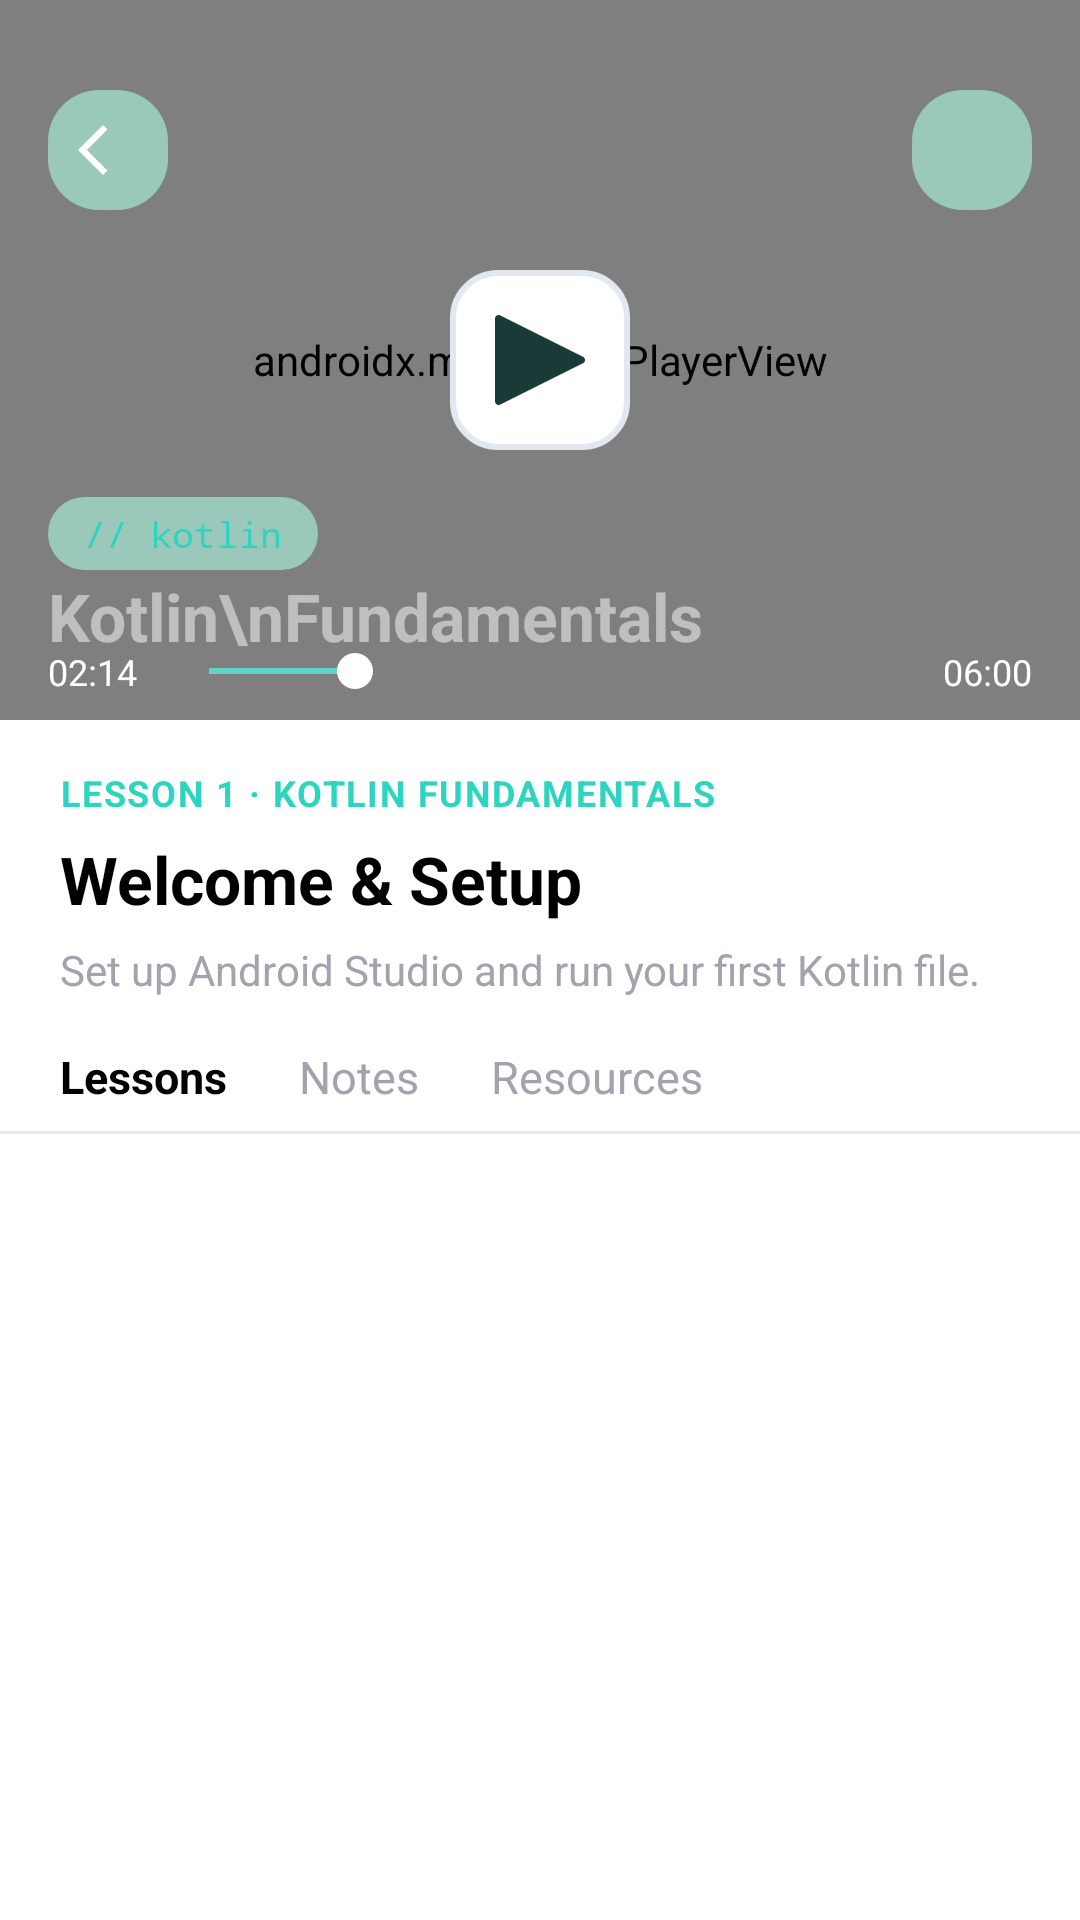

Here is an Android app screen rendered from its layout file. Give the layout XML and the strings, colors and styles it references.
<!-- AndroidManifest.xml: application theme Theme.SkillForgeApp -->
<!-- res/layout/activity_lesson.xml -->
<?xml version="1.0" encoding="utf-8"?>
<androidx.core.widget.NestedScrollView xmlns:android="http://schemas.android.com/apk/res/android"
    xmlns:app="http://schemas.android.com/apk/res-auto"
    android:layout_width="match_parent"
    android:layout_height="match_parent"
    xmlns:tools="http://schemas.android.com/tools"
    android:background="@color/white"
    tools:context=".VideoPlayerActivity"
    android:fillViewport="true">

    <LinearLayout
        android:layout_width="match_parent"
        android:layout_height="wrap_content"
        android:orientation="vertical">

        <FrameLayout
            android:layout_width="match_parent"
            android:layout_height="240dp"
            android:background="#1a3a38">


            <androidx.media3.ui.PlayerView
                android:id="@+id/player_view"
                android:layout_width="match_parent"
                android:layout_height="match_parent"
                app:use_controller="false"
                app:show_buffering="when_playing"/>

            <ImageButton
                android:id="@+id/btn_back"
                android:layout_width="40dp"
                android:layout_height="40dp"
                android:layout_marginTop="30dp"
                android:layout_marginHorizontal="16dp"
                android:layout_gravity="start|top"
                android:background="@drawable/shape_courses"
                android:src="@drawable/outline_arrow_back_ios_24"
                app:tint="@color/white"/>

            <ImageButton
                android:id="@+id/btn_fullscreen"
                android:layout_width="40dp"
                android:layout_height="40dp"
                android:layout_marginTop="30dp"
                android:layout_marginHorizontal="16dp"
                android:layout_gravity="end|top"
                android:background="@drawable/shape_courses"
                android:src="@drawable/outline_bookmark_24"
                app:tint="@color/white"/>

            <LinearLayout
                android:layout_width="wrap_content"
                android:layout_height="wrap_content"
                android:layout_gravity="bottom|start"
                android:layout_marginStart="16dp"
                android:layout_marginBottom="50dp"
                android:background="@drawable/shape_courses"
                android:paddingHorizontal="12dp"
                android:paddingVertical="4dp">
                <TextView
                    android:layout_width="wrap_content"
                    android:layout_height="wrap_content"
                    android:text="// kotlin"
                    android:textColor="#2dd4bf"
                    android:textSize="12sp"
                    android:fontFamily="monospace"/>
            </LinearLayout>

            <TextView
                android:id="@+id/tv_video_title"
                android:layout_width="wrap_content"
                android:layout_height="wrap_content"
                android:layout_gravity="bottom|start"
                android:layout_marginStart="16dp"
                android:layout_marginBottom="20dp"
                android:text="Kotlin\nFundamentals"
                android:textColor="#80ffffff"
                android:textSize="22sp"
                android:textStyle="bold"/>

            <ImageButton
                android:id="@+id/btn_play_pause"
                android:layout_width="60dp"
                android:layout_height="60dp"
                android:layout_gravity="center"
                android:background="@drawable/edit_drawable_shape"
                android:src="@drawable/play_button_svgrepo_com"
                app:tint="#1a3a38"/>

            <LinearLayout
                android:layout_width="match_parent"
                android:layout_height="wrap_content"
                android:layout_gravity="bottom"
                android:orientation="horizontal"
                android:paddingHorizontal="16dp"
                android:paddingBottom="8dp"
                android:gravity="center_vertical">

                <TextView
                    android:id="@+id/tv_current_time"
                    android:layout_width="wrap_content"
                    android:layout_height="wrap_content"
                    android:text="02:14"
                    android:textColor="@color/white"
                    android:textSize="12sp"/>

                <SeekBar
                    android:id="@+id/seekbar"
                    android:layout_width="0dp"
                    android:layout_height="16dp"
                    android:layout_weight="1"
                    android:layout_marginHorizontal="8dp"
                    android:progressTint="#5FD5CA"
                    android:progressBackgroundTint="@android:color/transparent"
                    android:thumbTint="@color/white"
                    android:progress="22"/>

                <TextView
                    android:id="@+id/tv_total_time"
                    android:layout_width="wrap_content"
                    android:layout_height="wrap_content"
                    android:text="06:00"
                    android:textColor="@color/white"
                    android:textSize="12sp"/>

            </LinearLayout>
        </FrameLayout>


        <LinearLayout
            android:layout_width="match_parent"
            android:layout_height="wrap_content"
            android:orientation="vertical"
            android:paddingHorizontal="20dp"
            android:paddingTop="16dp">

            <TextView
                android:id="@+id/tv_lesson_label"
                android:layout_width="wrap_content"
                android:layout_height="wrap_content"
                android:text="LESSON 1 · KOTLIN FUNDAMENTALS"
                android:textColor="#2dd4bf"
                android:textSize="12sp"
                android:textStyle="bold"
                android:letterSpacing="0.05"/>

            <TextView
                android:id="@+id/tv_lesson_title"
                android:layout_width="wrap_content"
                android:layout_height="wrap_content"
                android:text="Welcome &amp; Setup"
                android:textColor="@color/black"
                android:textSize="22sp"
                android:textStyle="bold"
                android:layout_marginTop="6dp"/>

            <TextView
                android:id="@+id/tv_lesson_desc"
                android:layout_width="match_parent"
                android:layout_height="wrap_content"
                android:text="Set up Android Studio and run your first Kotlin file."
                android:textColor="#A1A3AE"
                android:textSize="14sp"
                android:lineSpacingExtra="3dp"
                android:layout_marginTop="6dp"/>

        </LinearLayout>

        <LinearLayout
            android:layout_width="match_parent"
            android:layout_height="wrap_content"
            android:orientation="horizontal"
            android:paddingHorizontal="20dp"
            android:layout_marginTop="16dp">

            <TextView
                android:id="@+id/tab_lessons"
                android:layout_width="wrap_content"
                android:layout_height="wrap_content"
                android:text="Lessons"
                android:textSize="15sp"
                android:textStyle="bold"
                android:textColor="@color/black"
                android:paddingBottom="8dp"
                android:background="@drawable/tab_underline_active"/>

            <TextView
                android:id="@+id/tab_notes"
                android:layout_width="wrap_content"
                android:layout_height="wrap_content"
                android:text="Notes"
                android:textSize="15sp"
                android:textColor="#A1A3AE"
                android:layout_marginStart="24dp"
                android:paddingBottom="8dp"/>

            <TextView
                android:id="@+id/tab_resources"
                android:layout_width="wrap_content"
                android:layout_height="wrap_content"
                android:text="Resources"
                android:textSize="15sp"
                android:textColor="#A1A3AE"
                android:layout_marginStart="24dp"
                android:paddingBottom="8dp"/>

        </LinearLayout>


        <View
            android:layout_width="match_parent"
            android:layout_height="1dp"
            android:background="#E8E8E8"
            android:layout_marginBottom="8dp"/>


        <androidx.recyclerview.widget.RecyclerView
            android:id="@+id/recycler_lessons"
            android:layout_width="match_parent"
            android:layout_height="wrap_content"
            android:paddingHorizontal="16dp"
            android:paddingBottom="20dp"
            android:clipToPadding="false"
            android:nestedScrollingEnabled="false"/>

    </LinearLayout>
</androidx.core.widget.NestedScrollView>
<!-- resources referenced by this layout -->
<resources>
  <!-- drawable edit_drawable_shape (drawable) -->
  <?xml version="1.0" encoding="utf-8"?>
  <shape android:shape="rectangle" xmlns:android="http://schemas.android.com/apk/res/android">
  <corners android:radius="15dp"/>
      <solid android:color="@color/white"/>
      <stroke android:color="#E2E8F0" android:width="2dp"/>
  </shape>
  <!-- drawable outline_arrow_back_ios_24 (drawable) -->
  <vector xmlns:android="http://schemas.android.com/apk/res/android" android:autoMirrored="true" android:height="20dp" android:tint="#000000" android:viewportHeight="960" android:viewportWidth="960" android:width="20dp">
        
      <path android:fillColor="@android:color/white" android:pathData="M400,880L0,480L400,80L471,151L142,480L471,809L400,880Z"/>
      
  </vector>
  <!-- drawable play_button_svgrepo_com (drawable) -->
  <vector xmlns:android="http://schemas.android.com/apk/res/android"
      android:width="30dp"
      android:height="30dp"
      android:viewportWidth="512"
      android:viewportHeight="512">
    <path
        android:pathData="M500.2,236.91L30.87,2.24c-6.61,-3.29 -14.44,-2.94 -20.74,0.94C3.84,7.08 0,13.93 0,21.33v469.33c0,7.4 3.84,14.25 10.13,18.16c3.41,2.11 7.3,3.18 11.2,3.18c3.26,0 6.53,-0.75 9.54,-2.24l469.33,-234.67C507.43,271.47 512,264.08 512,256S507.43,240.53 500.2,236.91z"
        android:fillColor="#000000"/>
  </vector>
  <!-- drawable shape_courses (drawable) -->
  <?xml version="1.0" encoding="utf-8"?>
  <shape android:shape="rectangle" xmlns:android="http://schemas.android.com/apk/res/android">
  <solid android:color="#99acf9e3"/>
      <corners android:radius="17dp"/>
  </shape>
  <!-- drawable tab_underline_active (drawable) -->
  <?xml version="1.0" encoding="utf-8"?>
  <shape android:shape="line" xmlns:android="http://schemas.android.com/apk/res/android">
  <solid android:color="#86f9e4"/>
  </shape>
  <style name="Theme.SkillForgeApp" parent="Theme.MaterialComponents.DayNight.NoActionBar">
          
          <item name="colorPrimary">@color/purple_500</item>
          <item name="colorPrimaryVariant">@color/purple_700</item>
          <item name="colorOnPrimary">@color/white</item>
          
          <item name="colorSecondary">@color/teal_200</item>
          <item name="colorSecondaryVariant">@color/teal_700</item>
          <item name="colorOnSecondary">@color/black</item>
          
          <item name="android:statusBarColor">?attr/colorPrimaryVariant</item>
          
      </style>
  <!-- not gathered from this repository: default colours our renderer supplied (Android Studio template values) -->
  <color name="purple_500">#FF6200EE</color>
  <color name="purple_700">#FF3700B3</color>
  <color name="teal_200">#FF03DAC5</color>
  <color name="teal_700">#FF018786</color>
  <color name="black">#FF000000</color>
  <color name="white">#FFFFFFFF</color>
</resources>
